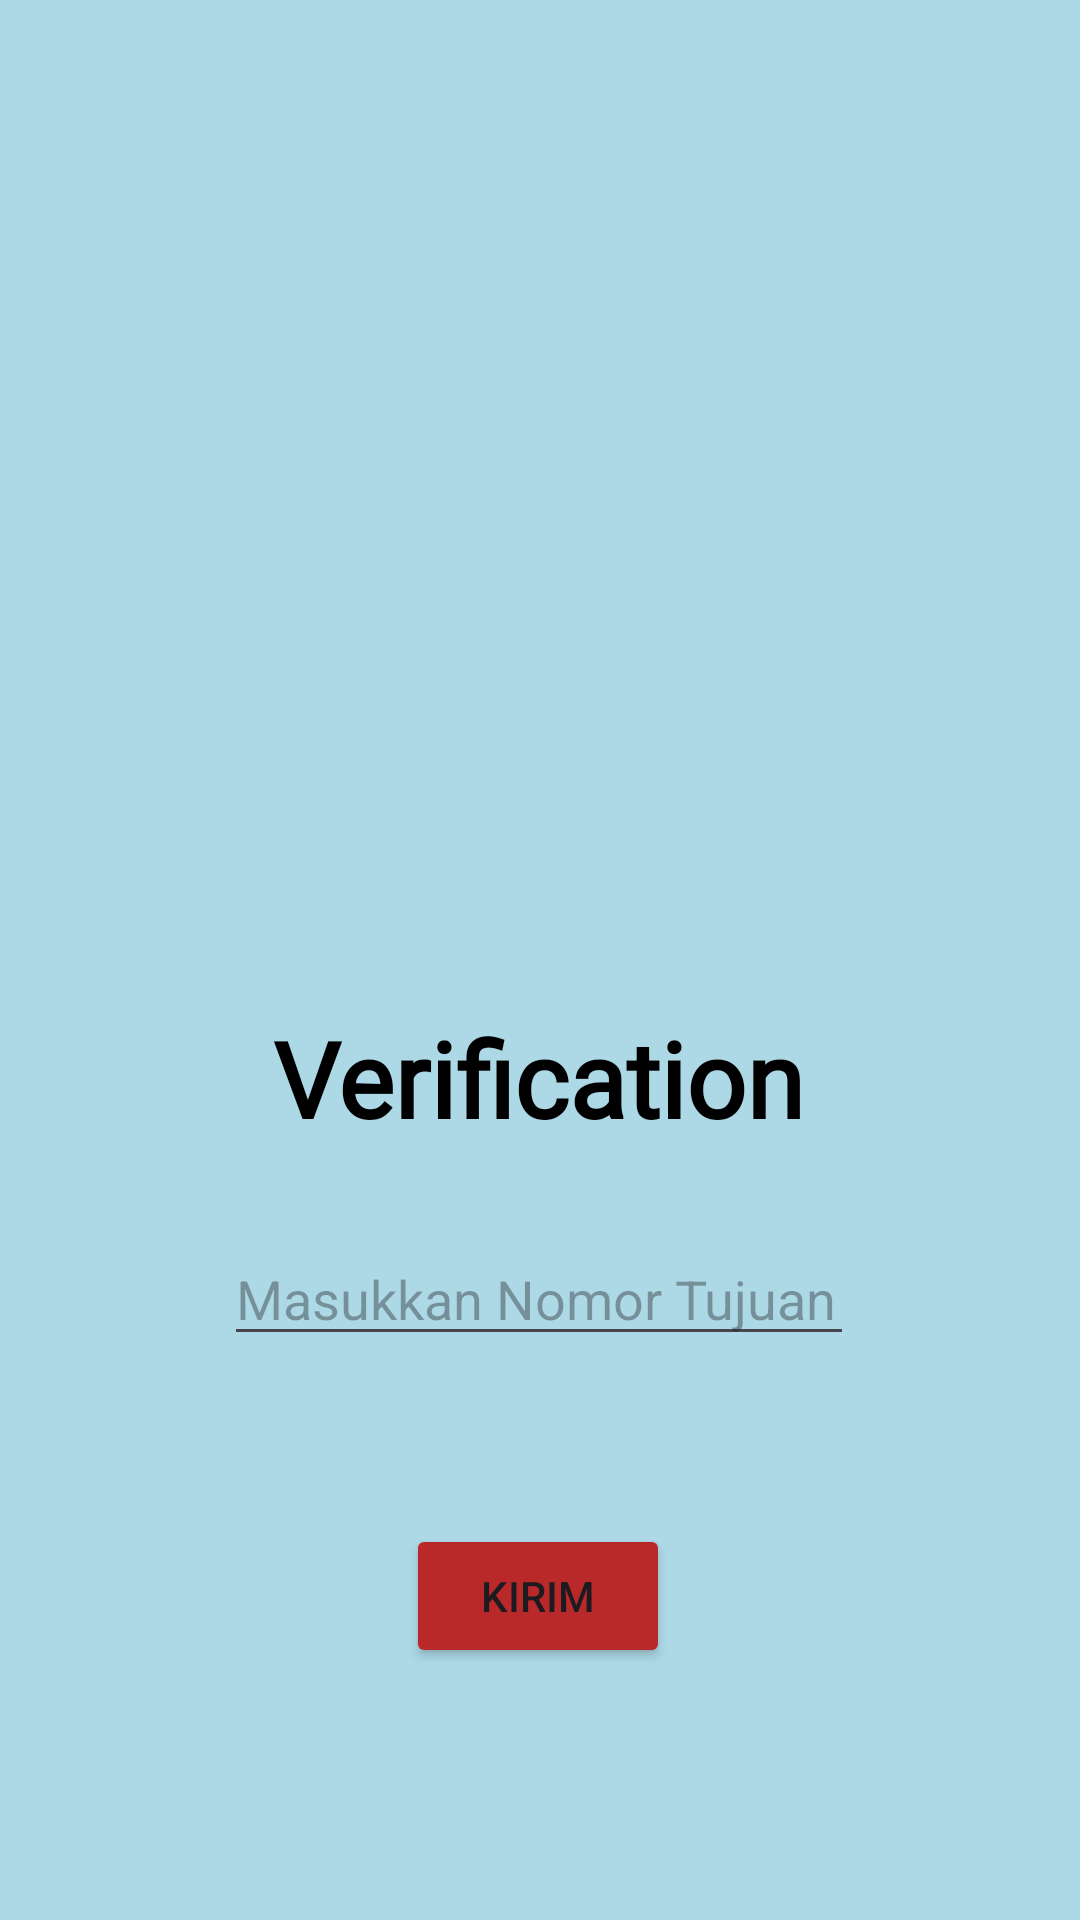

The Android layout XML behind this screen, and the referenced resources:
<!-- AndroidManifest.xml: application theme Theme.Farid24TIF -->
<!-- res/layout/activity_third.xml -->
<?xml version="1.0" encoding="utf-8"?>
<androidx.constraintlayout.widget.ConstraintLayout xmlns:android="http://schemas.android.com/apk/res/android"
    xmlns:app="http://schemas.android.com/apk/res-auto"
    xmlns:tools="http://schemas.android.com/tools"
    android:id="@+id/main"
    android:layout_width="match_parent"
    android:layout_height="match_parent"
    android:background="@color/bg"
    tools:context=".Home.pertemuan_3.ThirdActivity">

    <ImageView
        android:id="@+id/imageView"
        android:layout_width="111dp"
        android:layout_height="120dp"
        android:layout_marginTop="144dp"
        app:layout_constraintEnd_toEndOf="parent"
        app:layout_constraintStart_toStartOf="parent"
        app:layout_constraintTop_toTopOf="parent"
        app:srcCompat="@drawable/phone" />

    <EditText
        android:id="@+id/inputNoTujuan"
        android:layout_width="wrap_content"
        android:layout_height="wrap_content"
        android:layout_marginTop="28dp"
        android:ems="10"
        android:hint="Masukkan Nomor Tujuan"
        android:inputType="phone"
        app:layout_constraintEnd_toEndOf="parent"
        app:layout_constraintHorizontal_bias="0.497"
        app:layout_constraintStart_toStartOf="parent"
        app:layout_constraintTop_toBottomOf="@+id/textView2" />

    <Button
        android:id="@+id/btnKirim"
        android:layout_width="wrap_content"
        android:layout_height="wrap_content"
        android:layout_marginTop="56dp"
        android:backgroundTint="@color/warna_button"
        android:text="Kirim"
        app:layout_constraintEnd_toEndOf="parent"
        app:layout_constraintHorizontal_bias="0.498"
        app:layout_constraintStart_toStartOf="parent"
        app:layout_constraintTop_toBottomOf="@+id/inputNoTujuan" />

    <TextView
        android:id="@+id/textView2"
        android:layout_width="wrap_content"
        android:layout_height="wrap_content"
        android:layout_marginTop="72dp"
        android:text="@string/verif"
        android:textSize="35sp"
        android:textStyle="bold"
        android:textColor="@color/black"
        android:fontFamily="@font/fasterone_regular"
        app:layout_constraintEnd_toEndOf="parent"
        app:layout_constraintHorizontal_bias="0.498"
        app:layout_constraintStart_toStartOf="parent"
        app:layout_constraintTop_toBottomOf="@+id/imageView" />

</androidx.constraintlayout.widget.ConstraintLayout>
<!-- resources referenced by this layout -->
<resources>
  <color name="bg">#ADD8E6</color>
  <color name="black">#FF000000</color>
  <color name="warna_button">#BA2929</color>
  <string name="verif">Verification</string>
  <style name="Theme.Farid24TIF" parent="Base.Theme.Farid24TIF" />
  <style name="Base.Theme.Farid24TIF" parent="Theme.Material3.DayNight.NoActionBar">
          
          
      </style>
</resources>
